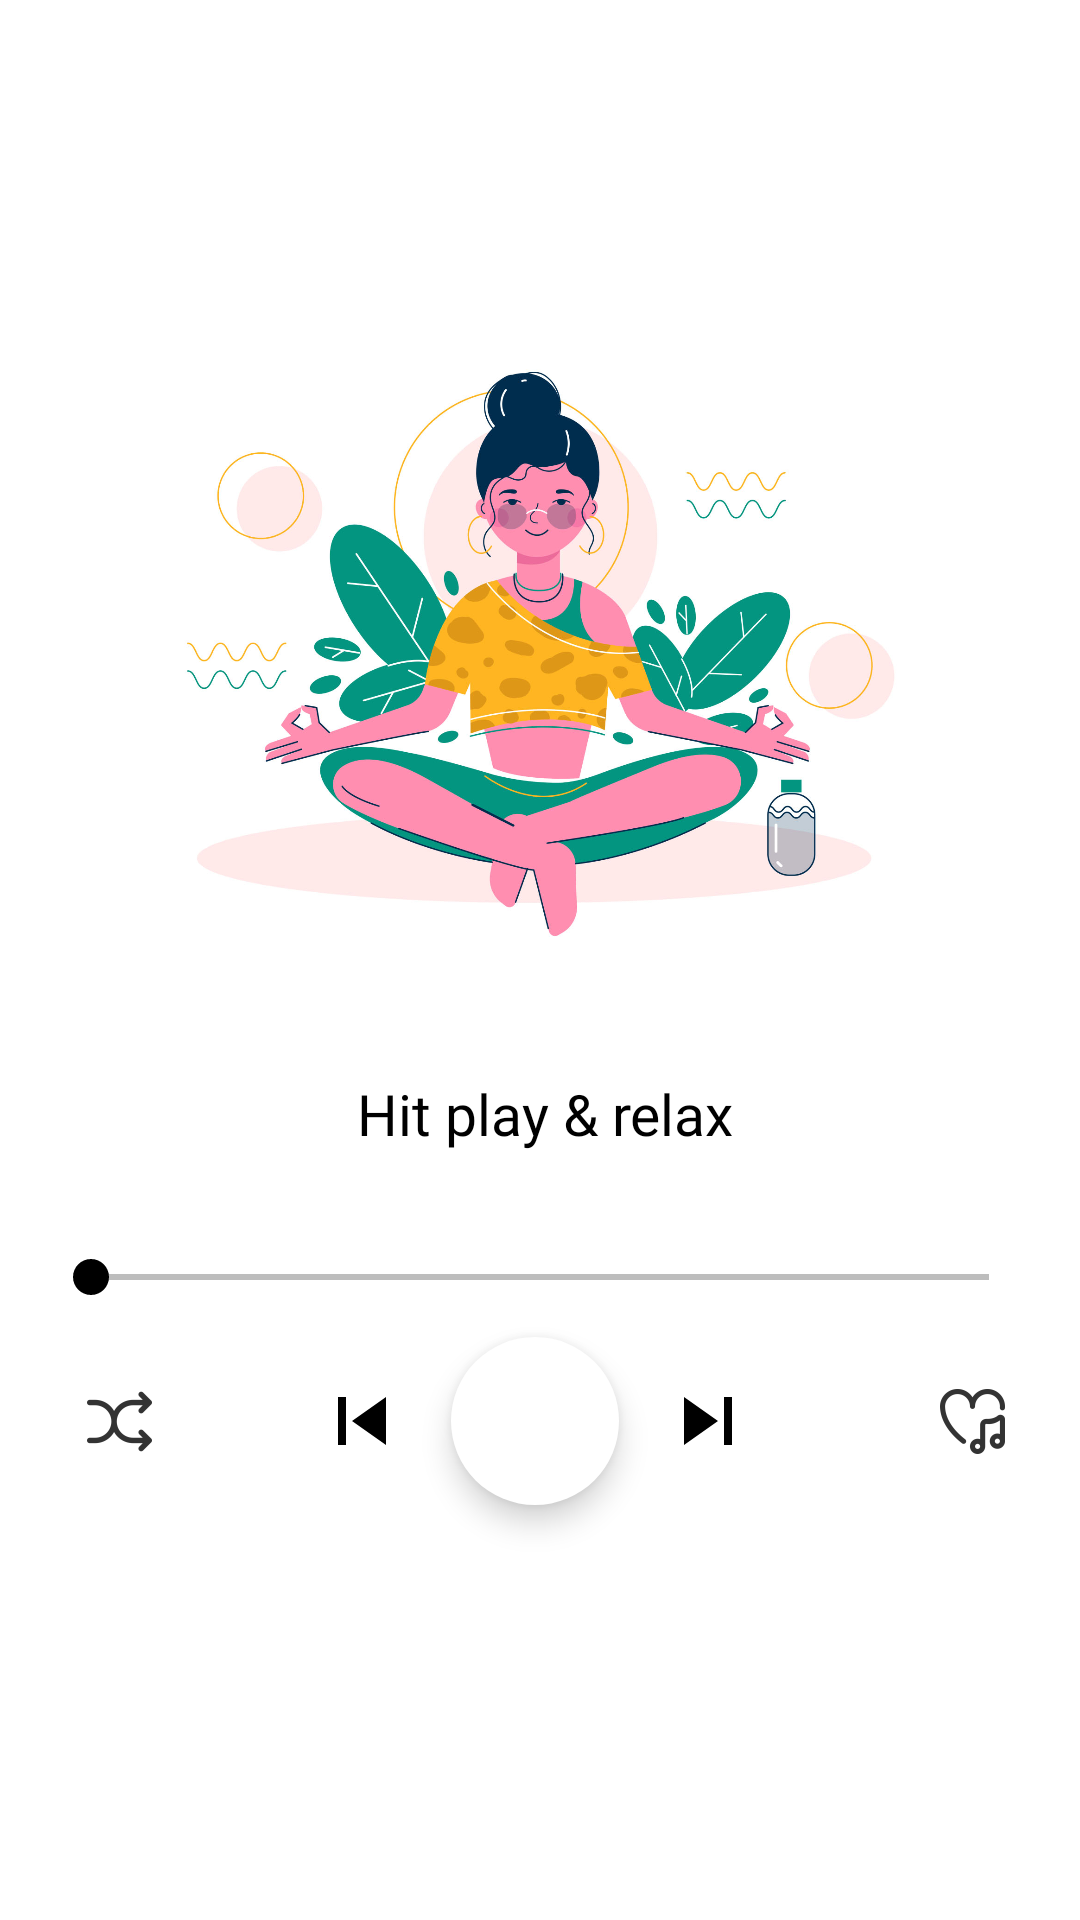

Android layout source for this screen:
<!-- AndroidManifest.xml: application theme Theme.Teachers_break -->
<!-- res/layout/fragment_player.xml -->
<?xml version="1.0" encoding="utf-8"?>
<androidx.constraintlayout.widget.ConstraintLayout xmlns:android="http://schemas.android.com/apk/res/android"
    xmlns:app="http://schemas.android.com/apk/res-auto"
    xmlns:tools="http://schemas.android.com/tools"
    android:layout_width="match_parent"
    android:layout_height="match_parent"
    android:background="@color/white"
    tools:context=".playerFragment">


    <TextView
        android:id="@+id/tv_songTitle"
        android:layout_width="0dp"
        android:layout_height="0dp"
        android:autoSizeTextType="uniform"
        android:fontFamily="@font/roboto_thin"
        android:gravity="center"
        android:text="Hit play &amp; relax"
        android:textColor="@color/black"
        app:layout_constraintBottom_toTopOf="@+id/guideline33"
        app:layout_constraintEnd_toStartOf="@+id/guideline30"
        app:layout_constraintStart_toStartOf="@+id/guideline28"
        app:layout_constraintTop_toTopOf="@+id/guideline32" />
















    <com.google.android.material.floatingactionbutton.FloatingActionButton
        android:id="@+id/btn_play"
        android:layout_width="wrap_content"
        android:layout_height="wrap_content"
        android:backgroundTint="@color/white"
        app:borderWidth="0dp"
        android:clickable="true"
        android:src="@drawable/ic_baseline_play_arrow_24"
        app:layout_constraintBottom_toTopOf="@+id/guideline20"
        app:layout_constraintEnd_toStartOf="@+id/guideline23"
        app:layout_constraintStart_toStartOf="@+id/guideline22"
        app:layout_constraintTop_toTopOf="@+id/guideline21" />

    <ImageButton
        android:id="@+id/imageButton2"
        android:layout_width="0dp"
        android:layout_height="wrap_content"
        android:background="@color/white"
        android:src="@drawable/ic_action_shuffle"
        app:layout_constraintBottom_toTopOf="@+id/guideline20"
        app:layout_constraintEnd_toStartOf="@+id/guideline29"
        app:layout_constraintStart_toStartOf="@+id/guideline28"
        app:layout_constraintTop_toTopOf="@+id/guideline21" />

    <ImageButton
        android:id="@+id/imageButton3"
        android:layout_width="0dp"
        android:layout_height="wrap_content"
        android:background="@color/white"
        android:src="@drawable/ic_action_favourite"
        app:layout_constraintBottom_toTopOf="@+id/guideline20"
        app:layout_constraintEnd_toStartOf="@+id/guideline30"
        app:layout_constraintStart_toStartOf="@+id/guideline31"
        app:layout_constraintTop_toTopOf="@+id/guideline21" />

    <ImageButton
        android:id="@+id/btn_nextSong"
        android:layout_width="0dp"
        android:layout_height="0dp"
        android:background="@color/white"
        android:src="@drawable/ic_next_24"
        app:layout_constraintBottom_toTopOf="@+id/guideline20"
        app:layout_constraintEnd_toStartOf="@+id/guideline26"
        app:layout_constraintStart_toStartOf="@+id/guideline25"
        app:layout_constraintTop_toTopOf="@+id/guideline21" />

    <ImageButton
        android:id="@+id/imageButton5"
        android:layout_width="0dp"
        android:layout_height="0dp"
        android:background="@color/white"
        android:src="@drawable/ic_previous_24"
        app:layout_constraintBottom_toTopOf="@+id/guideline20"
        app:layout_constraintEnd_toStartOf="@+id/guideline24"
        app:layout_constraintStart_toStartOf="@+id/guideline27"
        app:layout_constraintTop_toTopOf="@+id/guideline21" />


    <SeekBar
        android:id="@+id/seekBar"
        android:layout_width="0dp"
        android:layout_height="0dp"
        android:progressBackgroundTint="@color/black"
        android:progressTint="@color/black"
        android:thumbTint="@color/black"
        android:maxWidth="1dp"
        app:layout_constraintBottom_toTopOf="@+id/guideline35"
        app:layout_constraintEnd_toStartOf="@+id/guideline37"
        app:layout_constraintStart_toStartOf="@+id/guideline36"
        app:layout_constraintTop_toTopOf="@+id/guideline34"
        app:layout_constraintVertical_bias="0.0" />

    <ImageView
        android:id="@+id/imageView"
        android:layout_width="309dp"
        android:layout_height="470dp"
        android:src="@drawable/mental_well"
        app:layout_constraintBottom_toTopOf="@+id/guideline32"
        app:layout_constraintEnd_toStartOf="@+id/guideline37"
        app:layout_constraintStart_toStartOf="@+id/guideline36"
        app:layout_constraintTop_toTopOf="@+id/guideline56" />

    <androidx.constraintlayout.widget.Guideline
        android:id="@+id/guideline20"
        android:layout_width="wrap_content"
        android:layout_height="wrap_content"
        android:orientation="horizontal"
        app:layout_constraintGuide_percent="0.78" />

    <androidx.constraintlayout.widget.Guideline
        android:id="@+id/guideline21"
        android:layout_width="wrap_content"
        android:layout_height="wrap_content"
        android:orientation="horizontal"
        app:layout_constraintGuide_percent="0.7" />

    <androidx.constraintlayout.widget.Guideline
        android:id="@+id/guideline32"
        android:layout_width="wrap_content"
        android:layout_height="wrap_content"
        android:orientation="horizontal"
        app:layout_constraintGuide_percent="0.56" />

    <androidx.constraintlayout.widget.Guideline
        android:id="@+id/guideline55"
        android:layout_width="wrap_content"
        android:layout_height="wrap_content"
        android:orientation="horizontal"
        app:layout_constraintGuide_percent="0.08" />

    <androidx.constraintlayout.widget.Guideline
        android:id="@+id/guideline56"
        android:layout_width="wrap_content"
        android:layout_height="wrap_content"
        android:orientation="horizontal"
        app:layout_constraintGuide_percent="0.12" />

    <androidx.constraintlayout.widget.Guideline
        android:id="@+id/guideline33"
        android:layout_width="wrap_content"
        android:layout_height="wrap_content"
        android:orientation="horizontal"
        app:layout_constraintGuide_percent="0.6" />

    <androidx.constraintlayout.widget.Guideline
        android:id="@+id/guideline34"
        android:layout_width="wrap_content"
        android:layout_height="wrap_content"
        android:orientation="horizontal"
        app:layout_constraintGuide_percent="0.65" />

    <androidx.constraintlayout.widget.Guideline
        android:id="@+id/guideline35"
        android:layout_width="wrap_content"
        android:layout_height="wrap_content"
        android:orientation="horizontal"
        app:layout_constraintGuide_percent="0.68" />

    <androidx.constraintlayout.widget.Guideline
        android:id="@+id/guideline22"
        android:layout_width="wrap_content"
        android:layout_height="wrap_content"
        android:orientation="vertical"
        app:layout_constraintGuide_percent="0.42" />

    <androidx.constraintlayout.widget.Guideline
        android:id="@+id/guideline24"
        android:layout_width="wrap_content"
        android:layout_height="wrap_content"
        android:orientation="vertical"
        app:layout_constraintGuide_percent="0.39" />

    <androidx.constraintlayout.widget.Guideline
        android:id="@+id/guideline27"
        android:layout_width="wrap_content"
        android:layout_height="wrap_content"
        android:orientation="vertical"
        app:layout_constraintGuide_percent="0.28" />

    <androidx.constraintlayout.widget.Guideline
        android:id="@+id/guideline28"
        android:layout_width="wrap_content"
        android:layout_height="wrap_content"
        android:orientation="vertical"
        app:layout_constraintGuide_percent="0.07" />

    <androidx.constraintlayout.widget.Guideline
        android:id="@+id/guideline36"
        android:layout_width="wrap_content"
        android:layout_height="wrap_content"
        android:orientation="vertical"
        app:layout_constraintGuide_percent="0.04" />

    <androidx.constraintlayout.widget.Guideline
        android:id="@+id/guideline29"
        android:layout_width="wrap_content"
        android:layout_height="wrap_content"
        android:orientation="vertical"
        app:layout_constraintGuide_percent="0.15" />

    <androidx.constraintlayout.widget.Guideline
        android:id="@+id/guideline23"
        android:layout_width="wrap_content"
        android:layout_height="wrap_content"
        android:orientation="vertical"
        app:layout_constraintGuide_percent="0.57" />

    <androidx.constraintlayout.widget.Guideline
        android:id="@+id/guideline25"
        android:layout_width="wrap_content"
        android:layout_height="wrap_content"
        android:orientation="vertical"
        app:layout_constraintGuide_percent="0.6" />

    <androidx.constraintlayout.widget.Guideline
        android:id="@+id/guideline26"
        android:layout_width="wrap_content"
        android:layout_height="wrap_content"
        android:orientation="vertical"
        app:layout_constraintGuide_percent="0.71" />

    <androidx.constraintlayout.widget.Guideline
        android:id="@+id/guideline30"
        android:layout_width="wrap_content"
        android:layout_height="wrap_content"
        android:orientation="vertical"
        app:layout_constraintGuide_percent="0.94" />

    <androidx.constraintlayout.widget.Guideline
        android:id="@+id/guideline37"
        android:layout_width="wrap_content"
        android:layout_height="wrap_content"
        android:orientation="vertical"
        app:layout_constraintGuide_percent="0.96" />

    <androidx.constraintlayout.widget.Guideline
        android:id="@+id/guideline31"
        android:layout_width="wrap_content"
        android:layout_height="wrap_content"
        android:orientation="vertical"
        app:layout_constraintGuide_percent="0.86" />

</androidx.constraintlayout.widget.ConstraintLayout>
<!-- resources referenced by this layout -->
<resources>
  <color name="black">#FF000000</color>
  <color name="white">#FFFFFFFF</color>
  <!-- drawable ic_action_favourite: png bitmap (drawable-hdpi, 868 bytes) -->
  <!-- drawable ic_action_shuffle: png bitmap (drawable-hdpi, 458 bytes) -->
  <!-- drawable ic_next_24 (drawable) -->
  <vector xmlns:android="http://schemas.android.com/apk/res/android"
      android:width="32dp"
      android:height="32dp"
      android:viewportWidth="24"
      android:viewportHeight="24"
      android:tint="@color/black">
    <path
        android:fillColor="@android:color/white"
        android:pathData="M6,18l8.5,-6L6,6v12zM16,6v12h2V6h-2z"/>
  </vector>
  <!-- drawable ic_previous_24 (drawable) -->
  <vector xmlns:android="http://schemas.android.com/apk/res/android"
      android:width="32dp"
      android:height="32dp"
      android:viewportWidth="24"
      android:viewportHeight="24"
      android:tint="@color/black">
    <path
        android:fillColor="@android:color/white"
        android:pathData="M6,6h2v12L6,18zM9.5,12l8.5,6L18,6z"/>
  </vector>
  <!-- drawable mental_well: jpg bitmap (drawable, 175740 bytes) -->
  <style name="Theme.Teachers_break" parent="Theme.MaterialComponents.DayNight.NoActionBar">
          
          <item name="colorPrimary">@color/purple_500</item>
          <item name="colorPrimaryVariant">@color/purple_700</item>
          <item name="colorOnPrimary">@color/white</item>
          
          <item name="colorSecondary">@color/teal_200</item>
          <item name="colorSecondaryVariant">@color/teal_700</item>
          <item name="colorOnSecondary">@color/black</item>
          
          <item name="android:statusBarColor" tools:targetApi="l">@color/white</item>
          
      </style>
  <color name="purple_500">#FF6200EE</color>
  <color name="purple_700">#FF3700B3</color>
  <color name="teal_200">#FF03DAC5</color>
  <color name="teal_700">#FF018786</color>
</resources>
